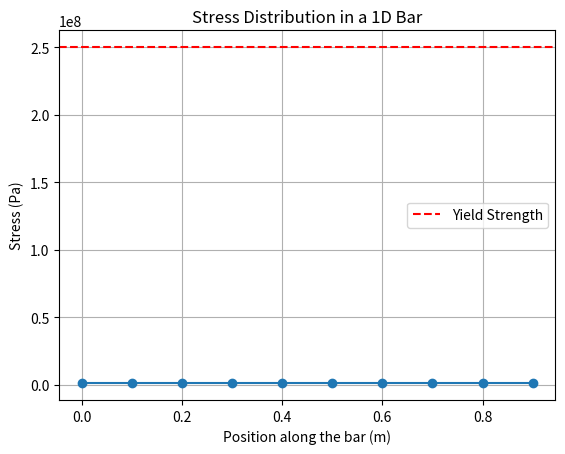

Reproduce this figure in Python.
import numpy as np
import matplotlib.pyplot as plt

# Define material properties
E = 200e9  # Young's modulus in Pa (200 GPa for steel)
yield_strength = 250e6  # Yield strength in Pa (250 MPa)
length = 1.0  # Length of the bar in meters
cross_sectional_area = 0.01  # Cross-sectional area in m² (10 cm²)
num_elements = 10  # Number of finite elements

# Generate mesh
element_length = length / num_elements
nodes = np.linspace(0, length, num_elements + 1)

# Load applied at the end of the bar
load = 10000  # Load in Newtons

def calculate_stress(load, area):
    return load / area

# Calculate stress for each element
stresses = [calculate_stress(load, cross_sectional_area) for _ in range(num_elements)]

# Check if any element yields
for stress in stresses:
    if stress > yield_strength:
        print(f"Yielding occurs at stress: {stress} Pa")
    else:
        print(f"Safe stress level: {stress} Pa")

# Visualize the stress distribution
plt.plot(nodes[:-1], stresses, marker='o')
plt.axhline(y=yield_strength, color='r', linestyle='--', label='Yield Strength')
plt.title('Stress Distribution in a 1D Bar')
plt.xlabel('Position along the bar (m)')
plt.ylabel('Stress (Pa)')
plt.legend()
plt.grid()
plt.show()
